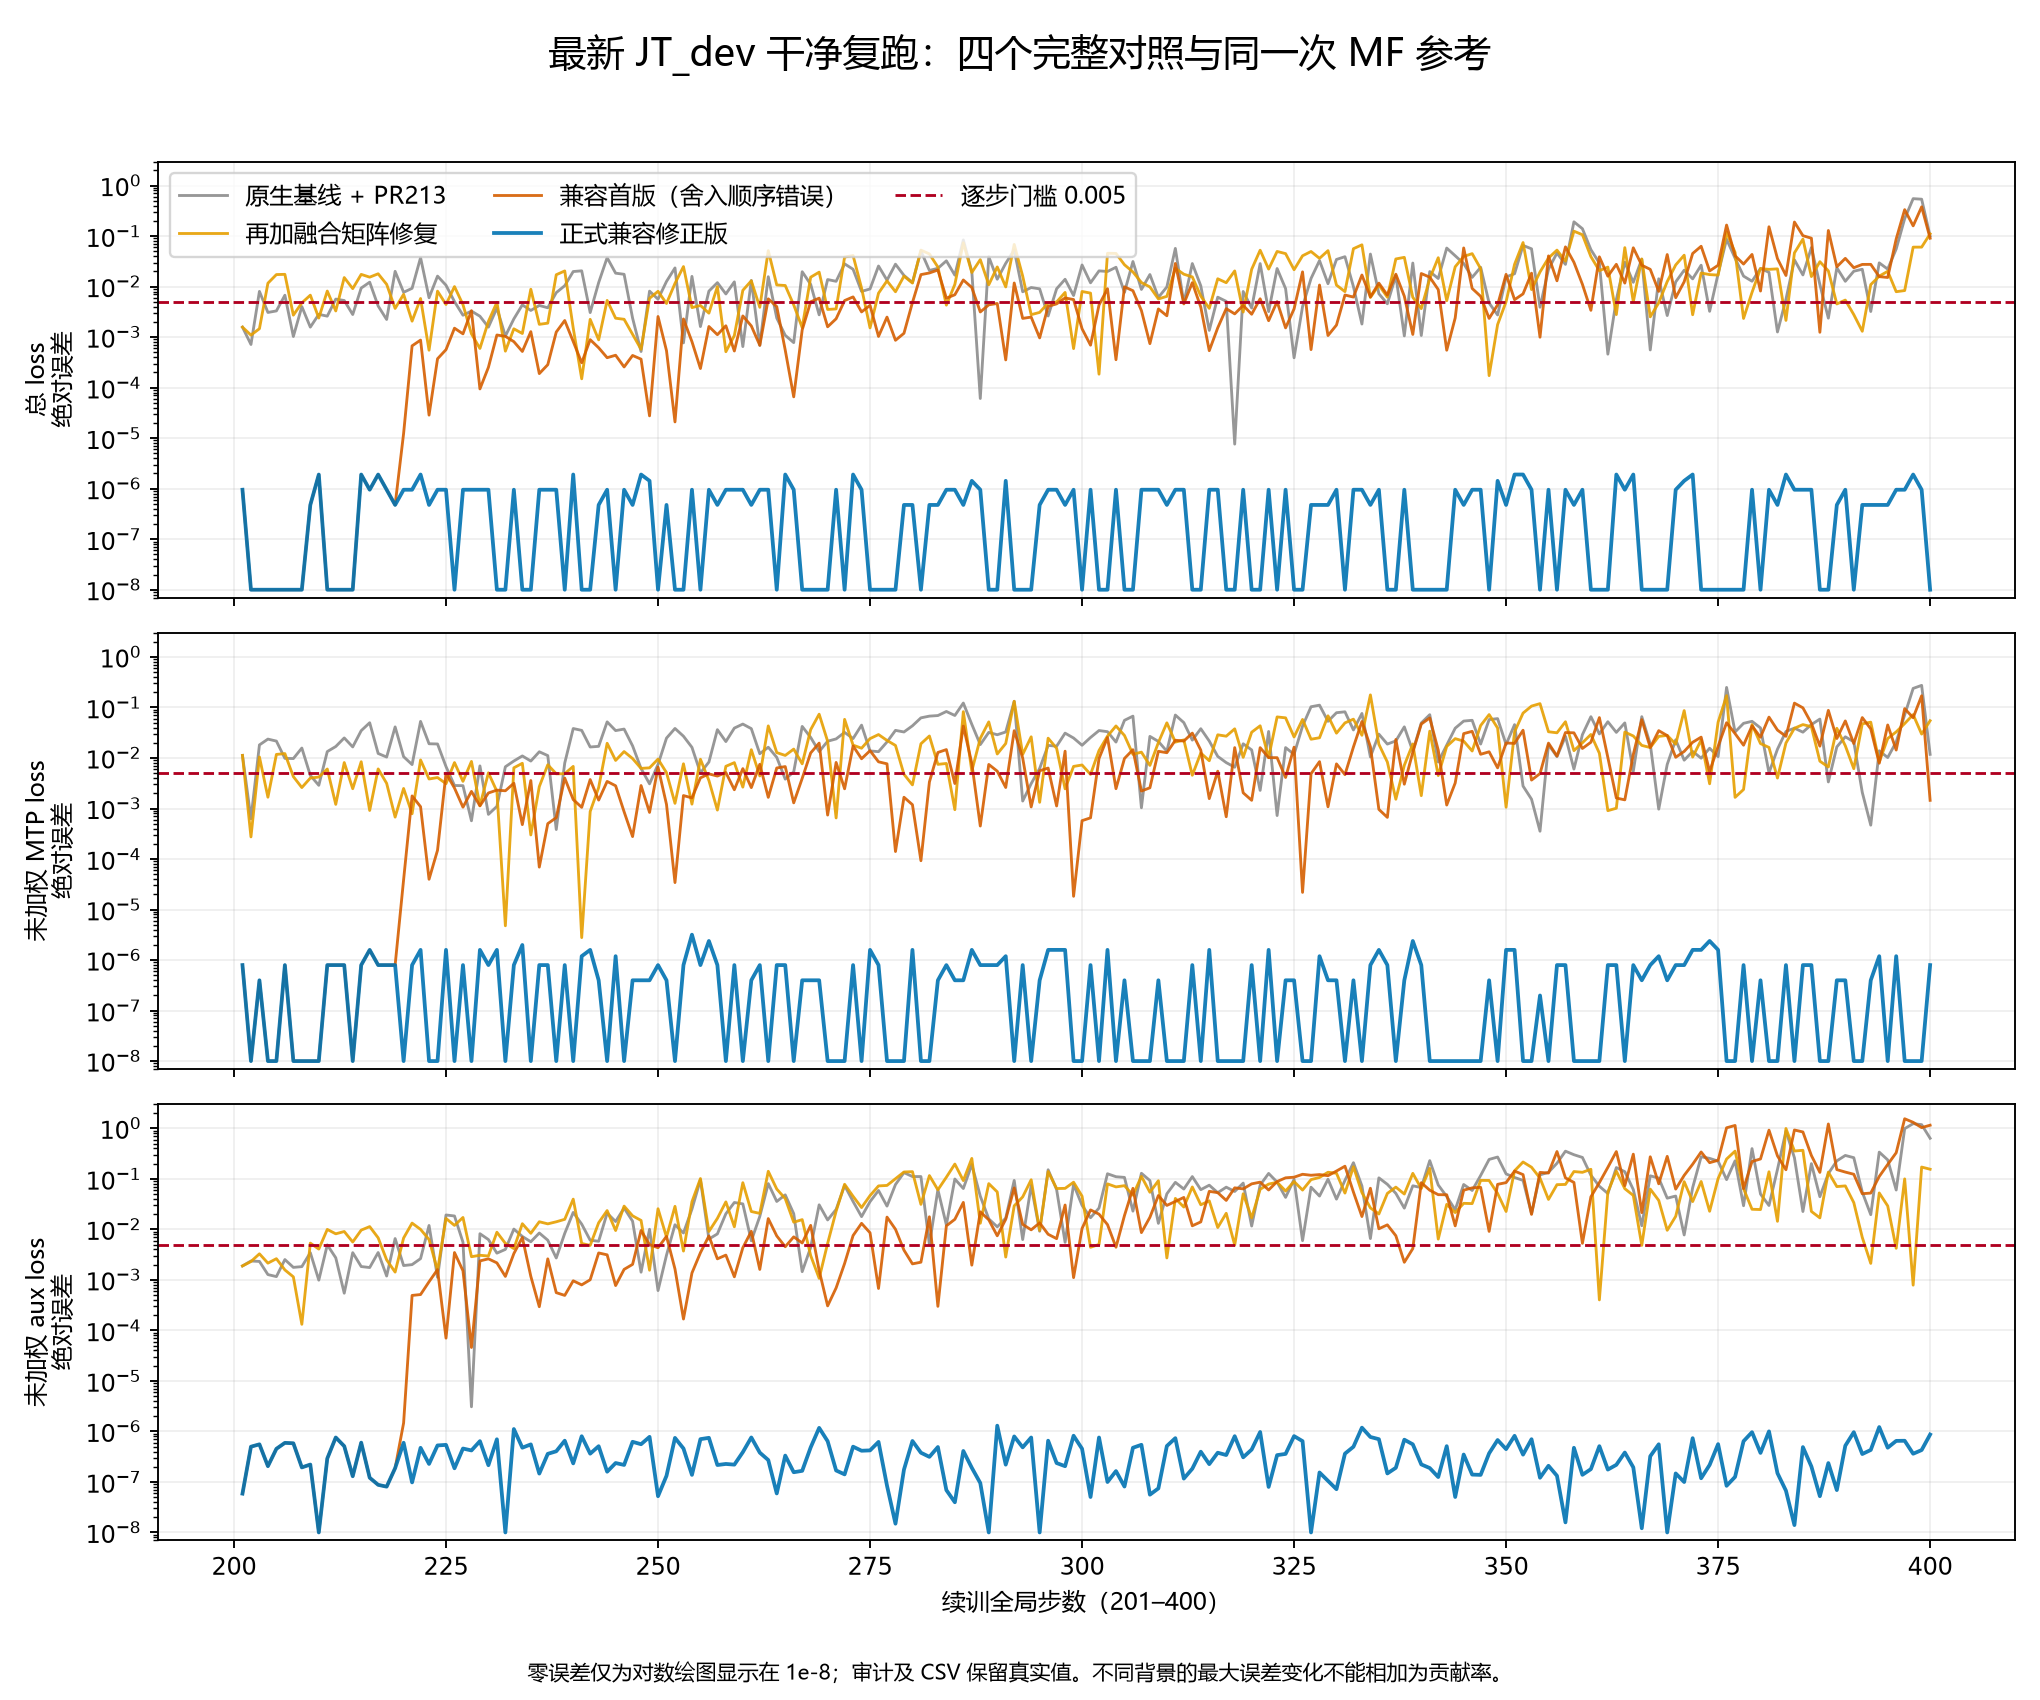

The data file committed next to this chart (first rows):
run, step, metric, absolute_error
hp-product200, 201, total, 0.001577
hp-product200, 202, total, 0.0007162
hp-product200, 203, total, 0.008047
hp-product200, 204, total, 0.003082
hp-product200, 205, total, 0.003306
hp-product200, 206, total, 0.006755
hp-product200, 207, total, 0.00103
hp-product200, 208, total, 0.00402
hp-product200, 209, total, 0.001578
hp-product200, 210, total, 0.002829
hp-product200, 211, total, 0.002604
hp-product200, 212, total, 0.005665
hp-product200, 213, total, 0.005308
hp-product200, 214, total, 0.002804
hp-product200, 215, total, 0.009374
hp-product200, 216, total, 0.01225
hp-product200, 217, total, 0.004135
hp-product200, 218, total, 0.002236
hp-product200, 219, total, 0.02008
hp-product200, 220, total, 0.007726
hp-product200, 221, total, 0.009261
hp-product200, 222, total, 0.03745
hp-product200, 223, total, 0.006025
hp-product200, 224, total, 0.01615
hp-product200, 225, total, 0.01066
hp-product200, 226, total, 0.005054
hp-product200, 227, total, 0.002714
hp-product200, 228, total, 0.00328
hp-product200, 229, total, 0.002594
hp-product200, 230, total, 0.001578
hp-product200, 231, total, 0.003751
hp-product200, 232, total, 0.001053
hp-product200, 233, total, 0.002298
hp-product200, 234, total, 0.004351
hp-product200, 235, total, 0.003379
hp-product200, 236, total, 0.004238
hp-product200, 237, total, 0.003815
hp-product200, 238, total, 0.007606
hp-product200, 239, total, 0.01044
hp-product200, 240, total, 0.01989
hp-product200, 241, total, 0.02055
hp-product200, 242, total, 0.003064
hp-product200, 243, total, 0.01202
hp-product200, 244, total, 0.03744
hp-product200, 245, total, 0.01847
hp-product200, 246, total, 0.01754
hp-product200, 247, total, 0.002385
hp-product200, 248, total, 0.0005198
hp-product200, 249, total, 0.008147
hp-product200, 250, total, 0.005647
hp-product200, 251, total, 0.01268
hp-product200, 252, total, 0.02343
hp-product200, 253, total, 0.0007696
hp-product200, 254, total, 0.01595
hp-product200, 255, total, 0.001619
hp-product200, 256, total, 0.008144
hp-product200, 257, total, 0.01198
hp-product200, 258, total, 0.00716
hp-product200, 259, total, 0.01243
hp-product200, 260, total, 0.0006504
... 2,340 more rows
